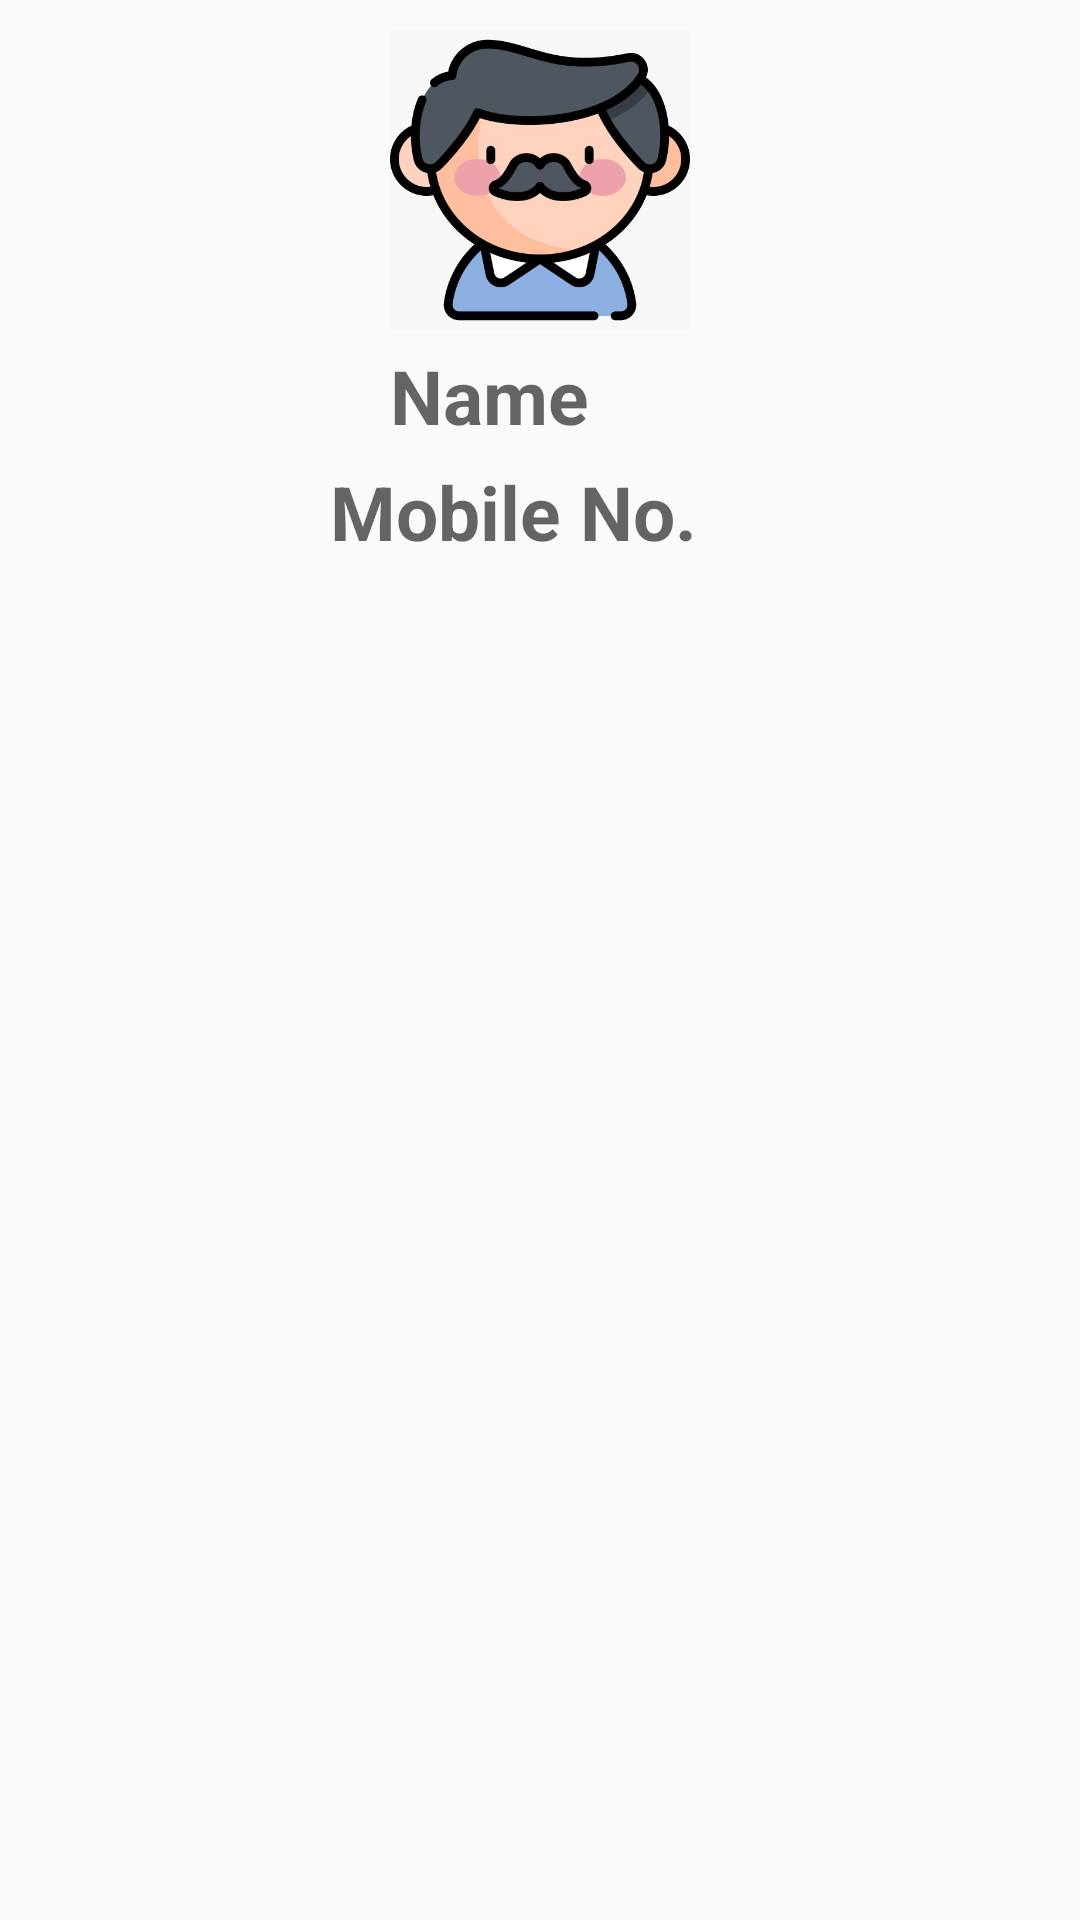

This screen was rendered from an Android layout file. Write that file and the resources it references.
<!-- AndroidManifest.xml: application theme Theme.ShivamMart -->
<!-- res/layout/drawer_upperpart.xml -->
<?xml version="1.0" encoding="utf-8"?>
<android.support.constraint.ConstraintLayout xmlns:android="http://schemas.android.com/apk/res/android"
    android:layout_width="match_parent"
    android:layout_height="match_parent">

    <LinearLayout
        android:layout_width="match_parent"
        android:layout_height="wrap_content"
        android:gravity="center"
        android:orientation="vertical"
        >

        <ImageView
            android:layout_width="100dp"
            android:layout_height="100dp"
            android:layout_gravity="center"
            android:layout_marginTop="10dp"
            android:src="@drawable/father"
            />
        <View
            android:layout_width="0dp"
            android:layout_height="5dp"/>

        <TextView
            android:layout_width="100dp"
            android:layout_height="wrap_content"
            android:hint="Name"
            android:textStyle="bold"
            android:textSize="25dp"
            />
        <View
            android:layout_width="0dp"
            android:layout_height="5dp"/>
        <TextView
            android:layout_width="140dp"
            android:layout_height="wrap_content"
            android:textStyle="bold"

            android:hint="Mobile No."
            android:textSize="25dp"
            />

    </LinearLayout>







</android.support.constraint.ConstraintLayout>
<!-- resources referenced by this layout -->
<resources>
  <!-- drawable father: jpeg bitmap (drawable, 38995 bytes) -->
  <style name="Theme.ShivamMart" parent="Theme.AppCompat.Light.DarkActionBar">
          
          <item name="colorPrimary">@color/blue</item>
          <item name="colorPrimaryVariant">@color/pink</item>
          <item name="colorOnPrimary">@color/white</item>
          
          <item name="colorSecondary">@color/teal_200</item>
          <item name="colorSecondaryVariant">@color/teal_700</item>
          <item name="colorOnSecondary">@color/black</item>
          
          <item name="android:statusBarColor" tools:targetApi="l">?attr/colorPrimaryVariant</item>
          
      </style>
  <color name="blue">#00f0ff</color>
  <color name="pink">#ff5ccb</color>
  <color name="white">#FFFFFFFF</color>
  <color name="teal_200">#FF03DAC5</color>
  <color name="teal_700">#FF018786</color>
  <color name="black">#040505</color>
</resources>
